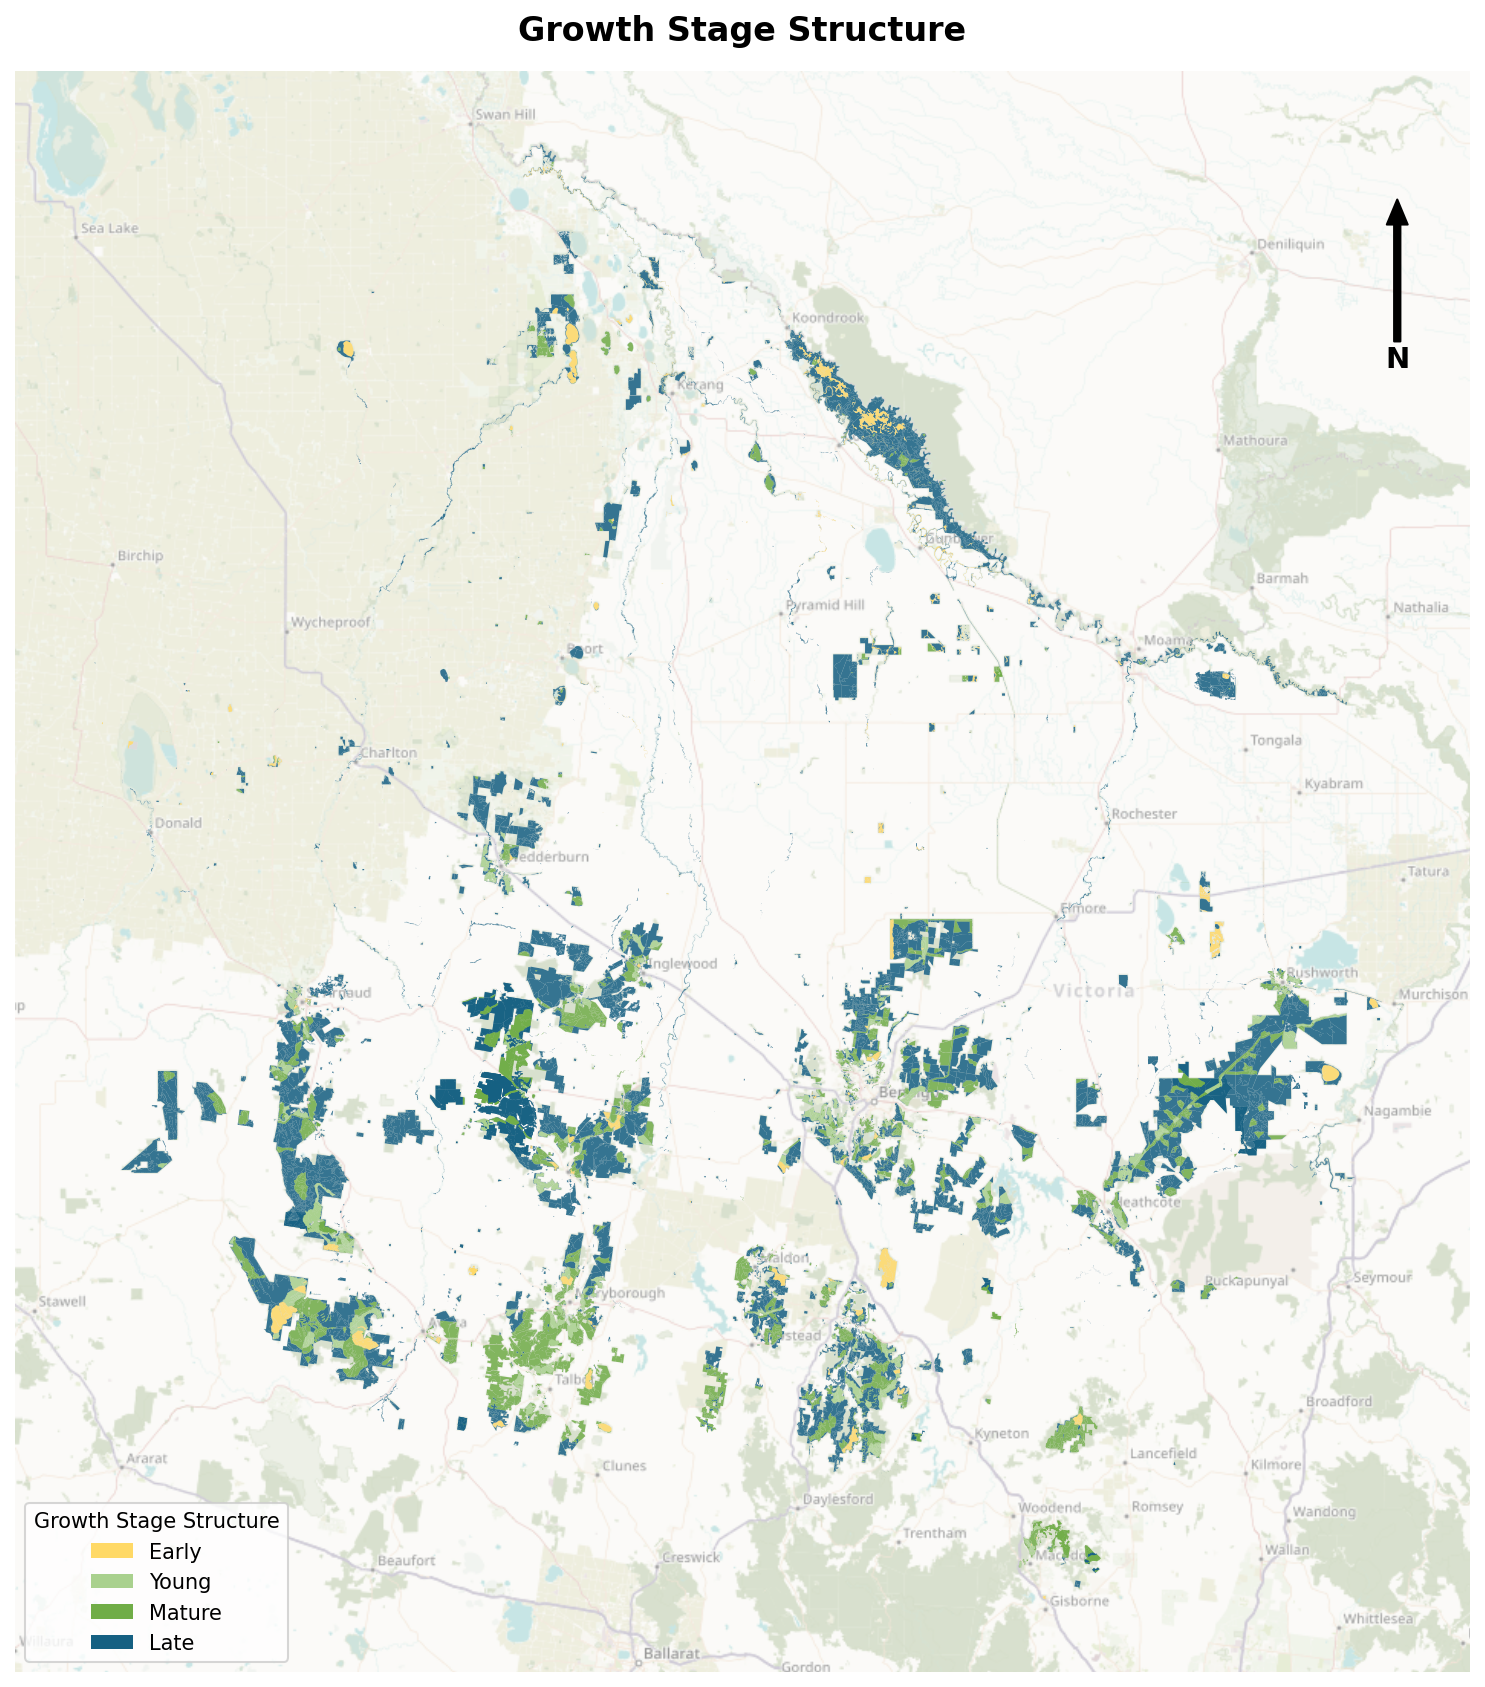

Source data for this figure (header and first rows):
Workcentre, GSS_Stage, Area_Ha
BEN, x4GS1_Earl, 1163
BEN, x4GS2_Youn, 5321
BEN, x4GS3_Matu, 9734
BEN, x4GS4_Late, 31868
CAS, x4GS1_Earl, 2161
CAS, x4GS2_Youn, 3419
CAS, x4GS3_Matu, 9536
CAS, x4GS4_Late, 15810
COH, x4GS1_Earl, 5725
COH, x4GS2_Youn, 62.83
COH, x4GS3_Matu, 3707
COH, x4GS4_Late, 34212
HTH, x4GS1_Earl, 3.866
HTH, x4GS2_Youn, 1940
HTH, x4GS3_Matu, 5788
HTH, x4GS4_Late, 17312
ING, x4GS1_Earl, 182.8
ING, x4GS2_Youn, 2864
ING, x4GS3_Matu, 12687
ING, x4GS4_Late, 36769
MAC, x4GS1_Earl, 226.7
MAC, x4GS2_Youn, 434.3
MAC, x4GS3_Matu, 5200
MAC, x4GS4_Late, 520.3
MRY, x4GS1_Earl, 3995
MRY, x4GS2_Youn, 8757
MRY, x4GS3_Matu, 27409
MRY, x4GS4_Late, 43223
RSH, x4GS1_Earl, 1902
RSH, x4GS2_Youn, 1764
RSH, x4GS3_Matu, 3782
RSH, x4GS4_Late, 25844
STA, x4GS1_Earl, 308.7
STA, x4GS2_Youn, 2704
STA, x4GS3_Matu, 4948
STA, x4GS4_Late, 27040
